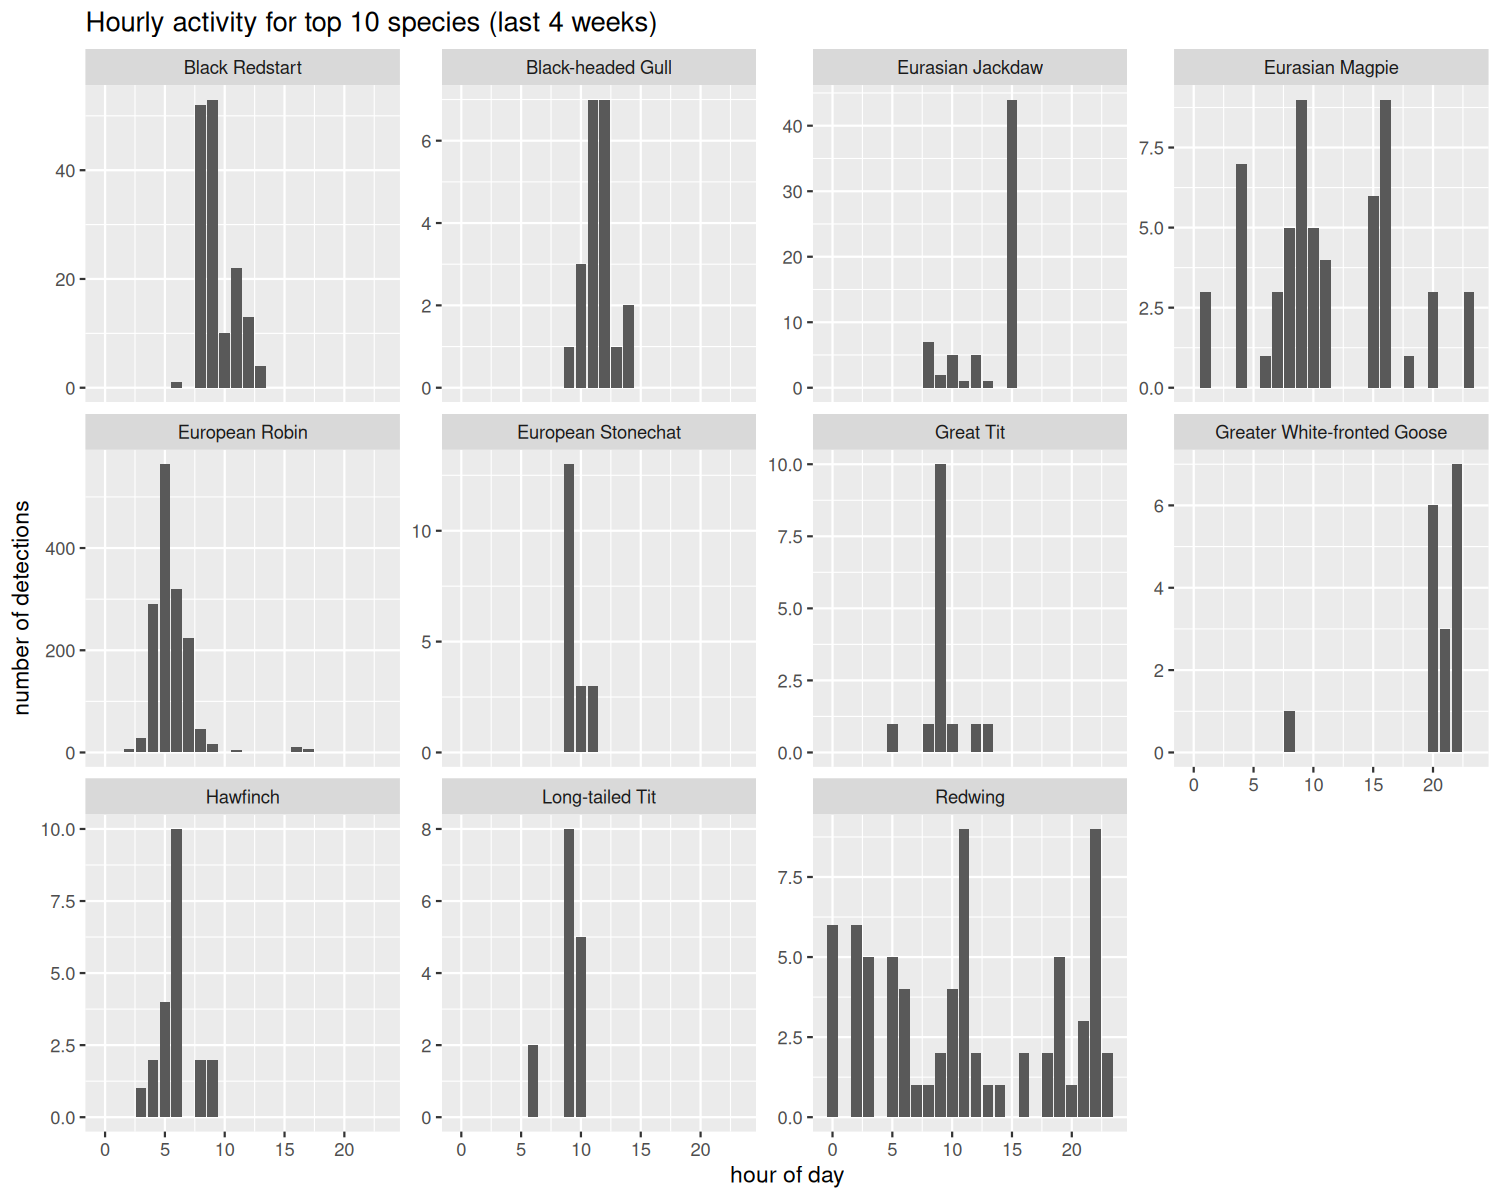

Values plotted in this chart, from the file beside it:
species, hour, n_detections
Black Redstart, 6, 1
Black Redstart, 8, 52
Black Redstart, 9, 53
Black Redstart, 10, 10
Black Redstart, 11, 22
Black Redstart, 12, 13
Black Redstart, 13, 4
Black-headed Gull, 9, 1
Black-headed Gull, 10, 3
Black-headed Gull, 11, 7
Black-headed Gull, 12, 7
Black-headed Gull, 13, 1
Black-headed Gull, 14, 2
Eurasian Jackdaw, 8, 7
Eurasian Jackdaw, 9, 2
Eurasian Jackdaw, 10, 5
Eurasian Jackdaw, 11, 1
Eurasian Jackdaw, 12, 5
Eurasian Jackdaw, 13, 1
Eurasian Jackdaw, 15, 44
Eurasian Magpie, 1, 3
Eurasian Magpie, 4, 7
Eurasian Magpie, 6, 1
Eurasian Magpie, 7, 3
Eurasian Magpie, 8, 5
Eurasian Magpie, 9, 9
Eurasian Magpie, 10, 5
Eurasian Magpie, 11, 4
Eurasian Magpie, 15, 6
Eurasian Magpie, 16, 9
Eurasian Magpie, 18, 1
Eurasian Magpie, 20, 3
Eurasian Magpie, 23, 3
European Robin, 2, 6
European Robin, 3, 28
European Robin, 4, 290
European Robin, 5, 564
European Robin, 6, 319
European Robin, 7, 224
European Robin, 8, 46
European Robin, 9, 17
European Robin, 10, 1
European Robin, 11, 5
European Robin, 12, 1
European Robin, 16, 11
European Robin, 17, 7
European Stonechat, 9, 13
European Stonechat, 10, 3
European Stonechat, 11, 3
Great Tit, 5, 1
Great Tit, 8, 1
Great Tit, 9, 10
Great Tit, 10, 1
Great Tit, 12, 1
Great Tit, 13, 1
Greater White-fronted Goose, 8, 1
Greater White-fronted Goose, 20, 6
Greater White-fronted Goose, 21, 3
Greater White-fronted Goose, 22, 7
Hawfinch, 3, 1
... 28 more rows
